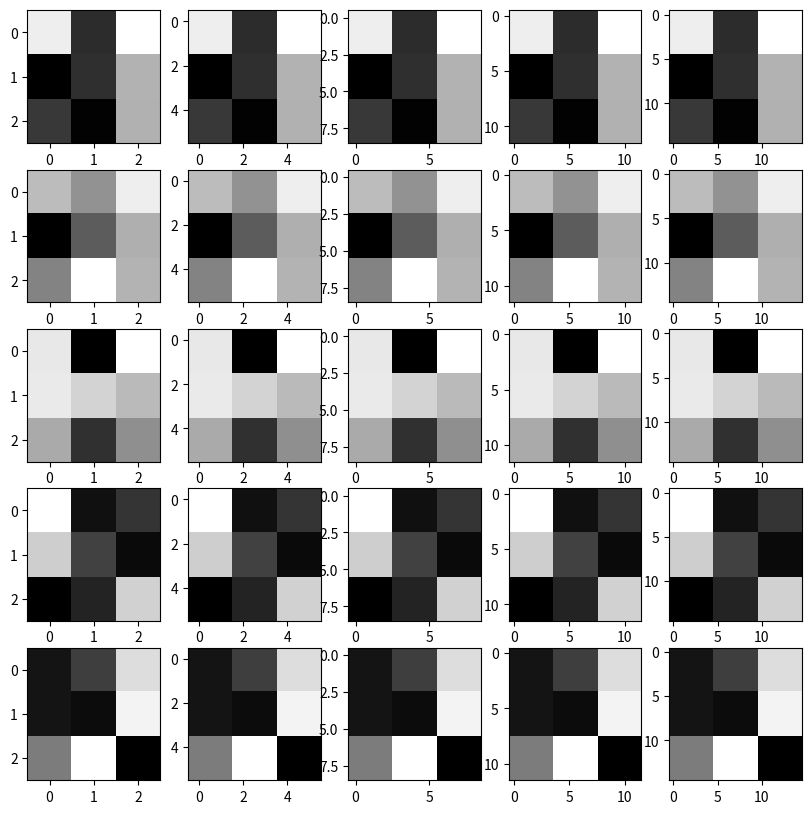

Write Python code to recreate this figure.
import numpy as np
import matplotlib.pyplot as plt

total_arrays=[]

def generateMainArray():
    for i in range(1,6):
        array = np.random.randint(low=0, high=255, size=(3, 3))

        generateSecondaryArrays(array)
        total_arrays.append(array)

        for item in generateSecondaryArrays(array):
            total_arrays.append(item)

    generateFigures()

def generateSecondaryArrays(array):
    inner_arrays=[]
    for i in range(2,6):
        secondaryArrays = np.repeat(np.repeat(array, i, axis=0), i, axis=1)
        inner_arrays.append(secondaryArrays)

    return inner_arrays
    
def generateFigures():

    fg = plt.figure(figsize=(10,10))

    for i in range(len(total_arrays)):
        sub = fg.add_subplot(5, 5, i + 1)
        print(total_arrays[i])
        sub.imshow(total_arrays[i], cmap='gray')
        
    plt.show()
 
generateMainArray()

print('Hola mundo :3')

print("Me mandan cartita mañana, okis? :3")